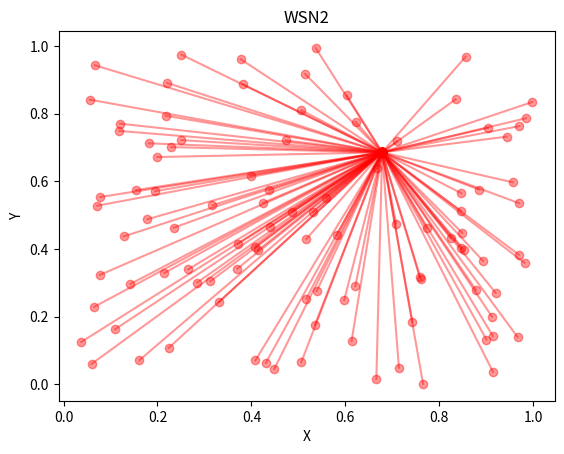
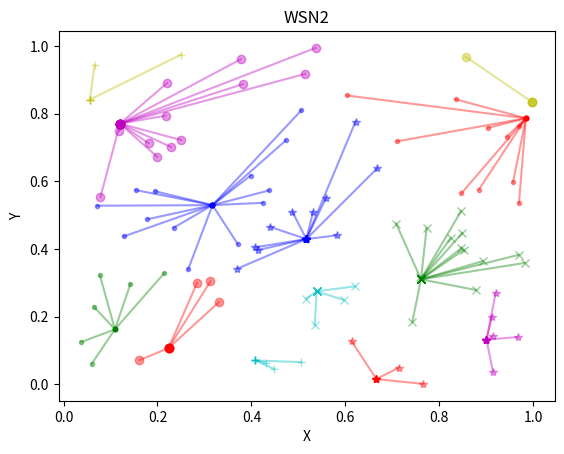
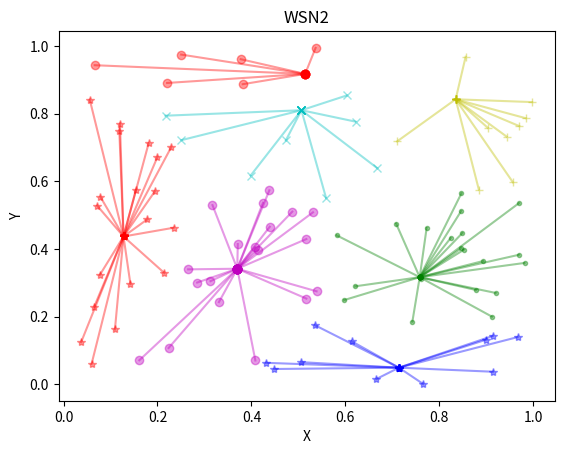
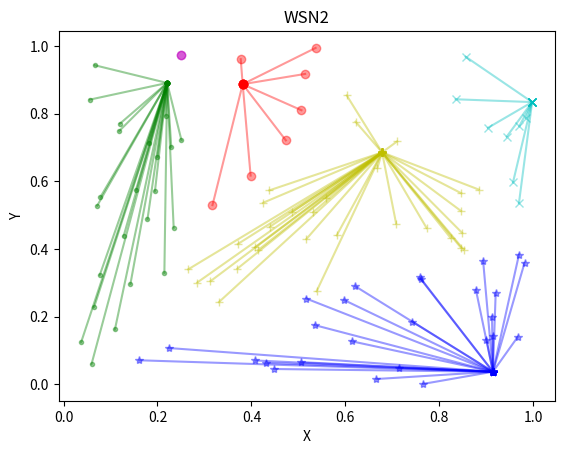
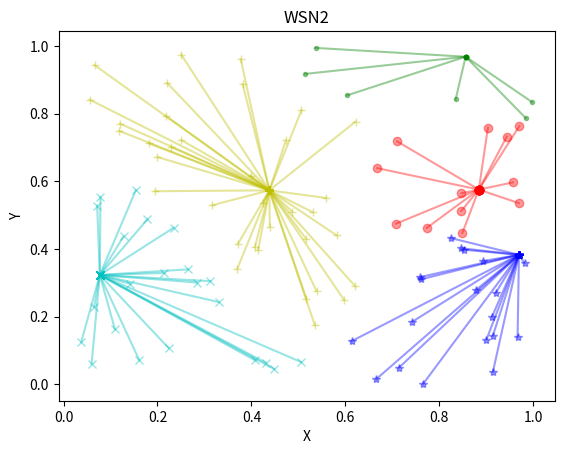
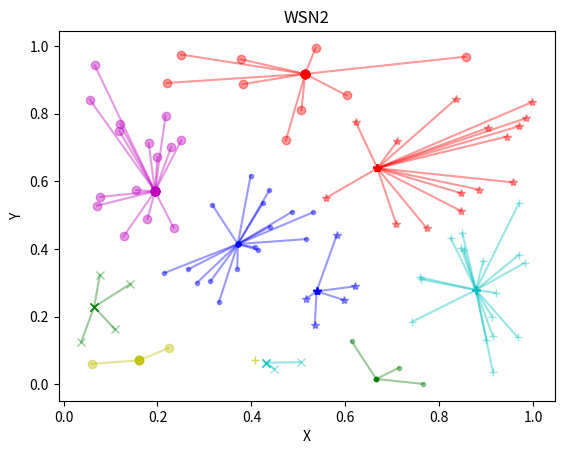
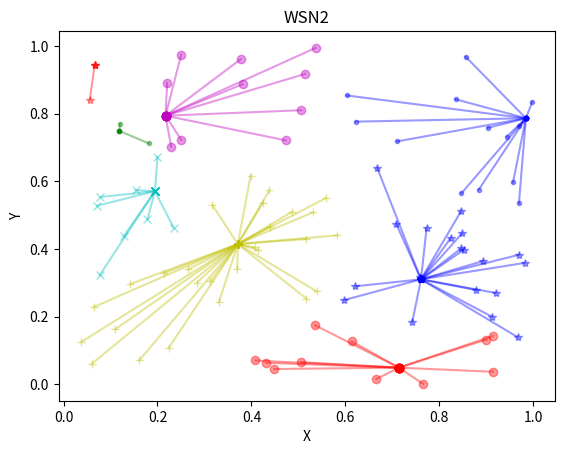
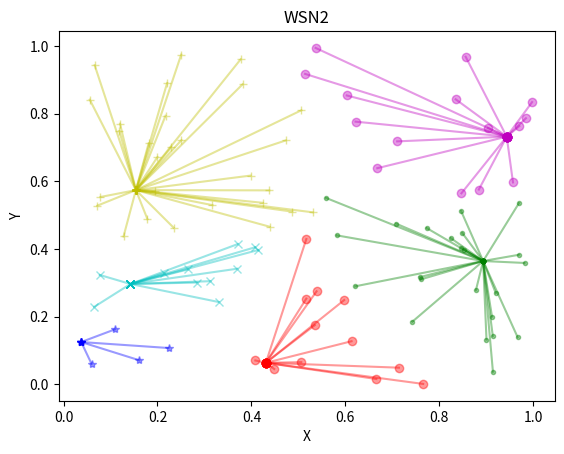
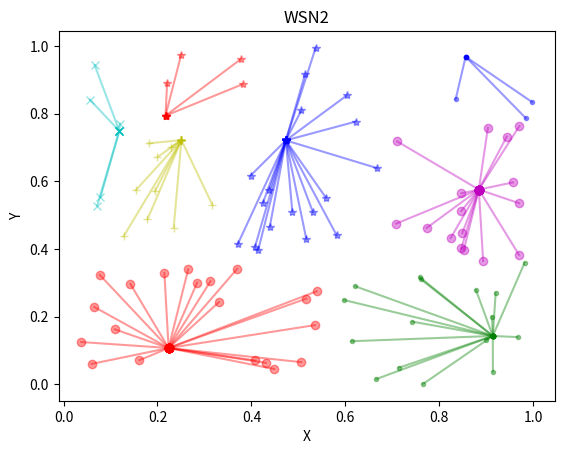
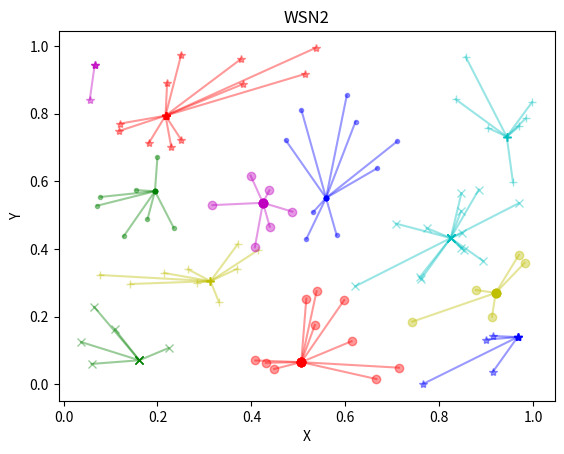
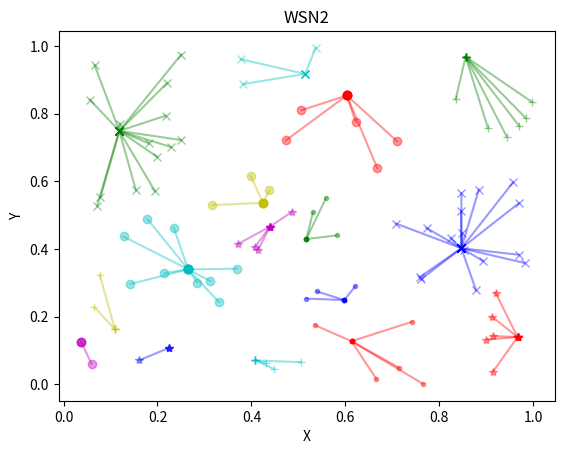
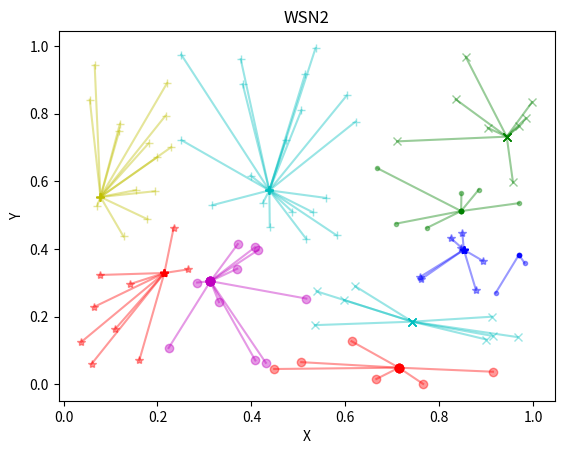
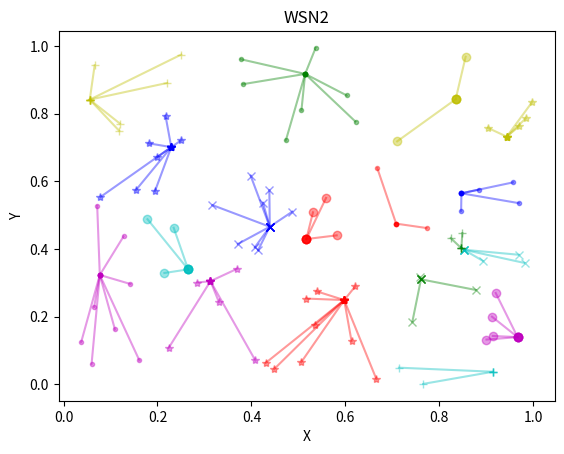

Reproduce these figures in Python, in order.
# coding=utf-8
import numpy as np
import matplotlib.pyplot as plt


def dist(v_A, v_B):
    """
    判断两个节点之间的一维距离
    :param v_A: A 二维向量
    :param v_B: B 二维向量
    :return: 一维距离
    """
    return np.sqrt(np.power((v_A[0] - v_B[0]), 2) + np.power((v_A[1] - v_B[1]), 2))


def node_factory(N, energy=5000):
    """
    生成N个节点的集合
    :param N: 节点的数目
    :param selected_flag: 标志:是否被选择为簇首-->初始化为0
    :param energy: 能量
    :return: 节点集合nodes=[[x,y,e],[x,y,e]...]
    """
    nodes = []
    selected_flag = []
    for _ in range(N):
        # 在1*1矩阵生成[x,y,e]坐标
        node = [np.random.random(), np.random.random(), energy]
        nodes.append(node)
        # print("生成的节点为:", node)
        # 对应的选择标志初始化为0
        selected_flag.append(0)

    # print("生成:", len(nodes), "个节点")
    # print("初始化标志列表为", selected_flag)
    return nodes, selected_flag


def sel_heads(r, nodes, flags):
    """
    根据阈值选取簇头节点
    :param r: 轮数
    :param nodes: 节点列表
    :param flags: 选择标志
    :param P: 比例因子
    :return: 簇首列表heads,簇成员列表members
    """
    # 阈值函数 Tn 使用leach计算
    P = 0.05 * (100 / len(nodes))
    Tn = P / (1 - P * (r % (1 / P)))
    # print("阈值为:", Tn)
    # 簇首列表
    heads = []
    # 簇成员列表
    members = []
    # 本轮簇首数
    n_head = 0
    # 对每个节点生成对应的随机数
    rands = [np.random.random() for _ in range(len(nodes))]
    # print("随机数为:", rands)

    # 遍历随机数列表，选取簇首
    for i in range(len(nodes)):
        # 随机数低于阈值-->选为簇首
        if rands[i] <= Tn:
            flags[i] = 1
            heads.append(nodes[i])
            n_head += 1
            # 被选为簇头，E-1
            nodes[i][2] -= 1
            # print("第", n_head, "个簇首当前能量:", nodes[i][2])
        # 随机数高于阈值
        else:
            members.append(nodes[i])

    # print("簇首为:", len(heads), "个-->", heads)
    # print("簇成员为:", len(members), "个-->", members)
    return heads, members


def classify(nodes, flag, mode=1, k=20):
    """
    进行簇分类
    :param nodes: 节点列表
    :param flag: 节点标记
    :param mode: 0-->显示图片(死亡节点不显示)  1-->显示结束轮数
    :param k: 轮数
    :return: 簇分类结果列表 classes[[类1..],[类2...],......]  [类1...簇首...簇成员]
    """
    # k轮的有效集合: 无死亡节点
    iter_classes = []
    # 是否已有节点能量为0
    e_is_empty = 0

    # 迭代r轮
    for r in range(k):
        # mode1: 若无死亡节点 继续迭代
        if e_is_empty == 0:
            # 获取簇首列表，簇成员列表
            heads, members = sel_heads(r, nodes, flag)
            # 建立簇类的列表
            classes = [[] for _ in range(len(heads))]

            # 将簇首作为首节点添加到聚类列表中
            for i in range(len(heads)):
                # print("第", i + 1, "个簇首为", heads[i])
                classes[i].append(heads[i])

            # print("簇首集合:", classes)

            # 簇分类:遍历节点node
            for member in members:

                # 选取距离最小的节点
                dist_min = 1

                # 判断和每个簇首的距离
                for i in range(len(heads)):

                    dist_heads = dist(member, heads[i])
                    # "和簇首通信-->节点E-1""簇首发送消息被接收，簇首E-2"
                    member[2] -= 1
                    heads[i][2] -= 2

                    # 找到距离最小的簇头对应的heads下标i
                    if dist_heads < dist_min:
                        dist_min = dist_heads
                        head_cla = i

                # 0个簇首的情况
                if dist_min == 1:
                    print("本轮没有簇首!")
                    break

                # 添加到距离最小的簇首对应的聚类列表中
                classes[head_cla].append(member)

                # 通知簇首成为其节点 节点E-2
                member[2] -= 2

                # 每轮进行10次数据传输，成员-2，簇首-1
                for e in range(10):
                    # print("energy:", int(member[2]))
                    # print("head:", heads[head_cla][2])
                    if int(member[2]) > 0 and int(heads[head_cla][2]) > 0:
                        member[2] -= 2
                        heads[head_cla][2] -= 1
                    else:
                        e_is_empty = mode
                        break

            iter_classes.append(classes)

        else:
            print("第", r, "轮能量耗尽")
            break
        # 将簇首作为首节点添加到聚类列表中
        # for i in range(len(classes)):
        #     print("第", i + 1, "类包含:", classes[i])

    return iter_classes


def show_plt(classes):
    """
    显示分类图
    :param classes: [[类1...],[类2...]....]-->[簇首,成员,成员...]
    :return:
    """
    fig = plt.figure()
    ax1 = plt.gca()

    # 设置标题
    ax1.set_title('WSN2')
    # 设置X轴标签
    plt.xlabel('X')
    # 设置Y轴标签
    plt.ylabel('Y')

    icon = ['o', '*', '.', 'x', '+', 's']
    color = ['r', 'b', 'g', 'c', 'y', 'm']

    # 对每个簇分类列表进行show
    for i in range(len(classes)):
        centor = classes[i][0]
        # print("第", i + 1, "类聚类中心为:", centor)
        for point in classes[i]:
            # print("当前节点能量为:",point[2])
            if point[2] > 0:
                ax1.plot([centor[0], point[0]], [centor[1], point[1]], c=color[i % 6], marker=icon[i % 5], alpha=0.4)
            # mode0: 不显示死亡节点
            else:
                pass
    # 显示所画的图
    plt.show()


def run():
    """
    1、输入节点个数N
    2、node_factory(N,energy): 生成N个节点的列表，节点的能量初始化为energy
    3、classify(nodes,mode=1,k=100): 进行簇分类，返回所有簇的列表
       mode=0: 当节点死亡不停止，进行k次迭代，显示k张图，图中已死亡节点不标记
       mode=1: 当节点死亡停止，记录第一个节点死亡时的轮数，显示无死亡节点的图
    4、show_plt(classes): 迭代每次聚类结果，显示连线图
    :return:
    """
    # N = int(input("请输入节点个数:"))
    N = 100
    # 获取初始节点列表
    nodes, flag = node_factory(N, energy=2000)
    # 对节点列表进行簇分类,mode为模式 2种
    iter_classes = classify(nodes, flag, mode=1, k=20)
    # 迭代每次聚类结果，显示连线图
    for classes in iter_classes:
        # 显示分类结果
        show_plt(classes)


if __name__ == '__main__':
    run()
